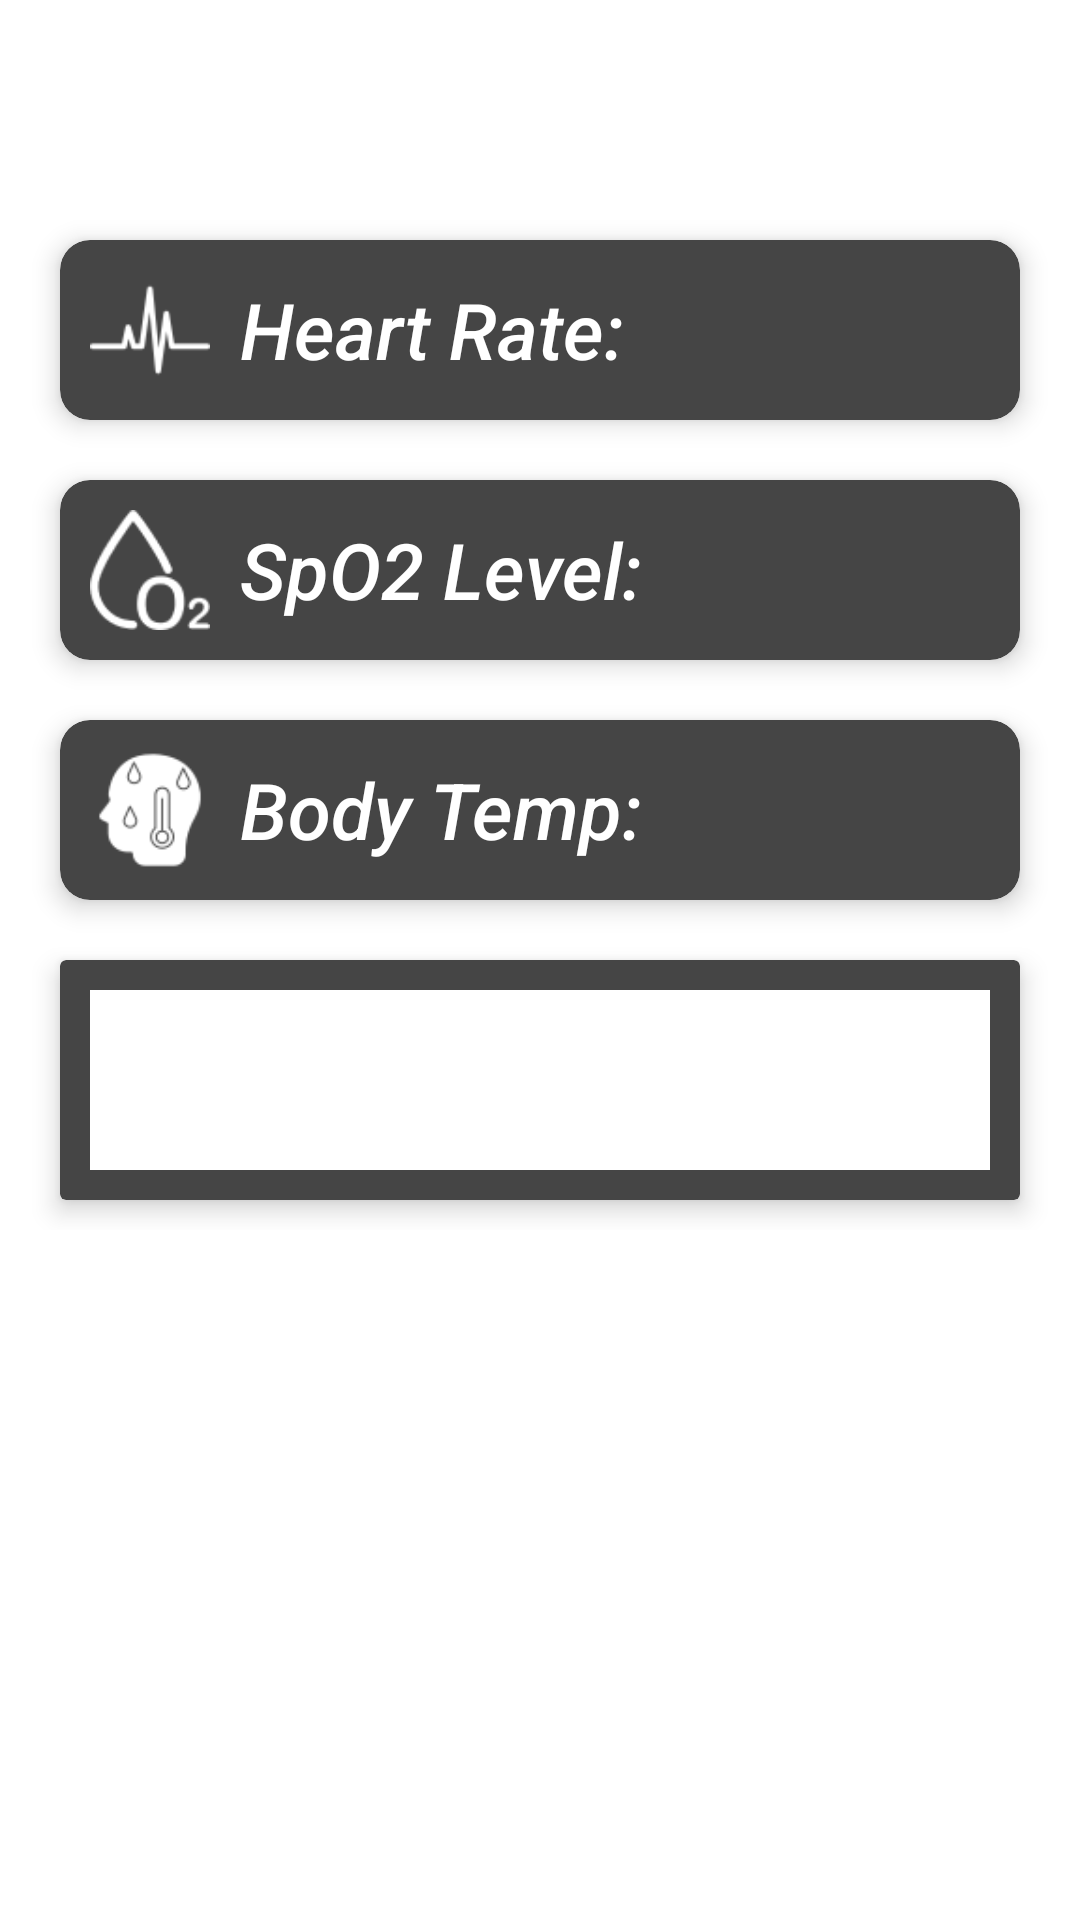

Reconstruct the res/layout file that produces this screen, plus the resources it refers to.
<!-- AndroidManifest.xml: application theme Theme.Health_monitor -->
<!-- res/layout/activity_monitor.xml -->
<?xml version="1.0" encoding="utf-8"?>
<androidx.constraintlayout.widget.ConstraintLayout xmlns:android="http://schemas.android.com/apk/res/android"
    xmlns:app="http://schemas.android.com/apk/res-auto"
    xmlns:tools="http://schemas.android.com/tools"
    android:background="@color/white"
    android:layout_width="match_parent"
    android:layout_height="match_parent"
    tools:context=".Monitor">
    <LinearLayout
        android:layout_width="match_parent"
        android:layout_height="match_parent"
        android:orientation="vertical">
        <androidx.cardview.widget.CardView
            android:id="@+id/Back_B"
            android:layout_width="50dp"
            android:layout_height="50dp"
            android:layout_marginTop="10dp"
            app:cardElevation="0dp"
            app:layout_constraintStart_toStartOf="parent"
            app:layout_constraintTop_toTopOf="parent">
            <RelativeLayout
                android:layout_width="match_parent"
                android:layout_height="match_parent">
                <ImageView
                    android:layout_width="20dp"
                    android:layout_height="20dp"
                    android:layout_alignParentTop="true"
                    android:layout_alignParentBottom="true"
                    android:layout_centerHorizontal="true"
                    android:src="@drawable/back_button" />
            </RelativeLayout>
        </androidx.cardview.widget.CardView>
        <ScrollView
            android:id="@+id/scrollView"
            android:layout_width="match_parent"
            android:layout_height="0dp"
            android:layout_weight="1"
            android:padding="10dp"
            app:layout_constraintEnd_toEndOf="parent"
            app:layout_constraintStart_toStartOf="parent"
            app:layout_constraintTop_toBottomOf="@+id/Back_B">
            <LinearLayout
                android:layout_width="match_parent"
                android:layout_height="0dp"
                android:orientation="vertical">

                <androidx.cardview.widget.CardView
                    android:id="@+id/HR_Card"
                    android:layout_width="match_parent"
                    android:layout_height="wrap_content"
                    android:layout_margin="10dp"
                    app:cardCornerRadius="10dp"
                    app:cardElevation="5dp"
                    android:backgroundTint="@color/colorPrimary">

                    <LinearLayout
                        android:layout_width="match_parent"
                        android:orientation="horizontal"
                        android:layout_height="60dp">
                        <ImageView
                            android:id="@+id/HR_image"
                            android:layout_width="50dp"
                            android:layout_height="50dp"
                            android:layout_gravity="center"
                            android:paddingStart="10dp"
                            android:src="@drawable/heart_rate"
                            app:tint="@color/white"
                            tools:ignore="RtlSymmetry" />
                        <TextView
                            android:layout_width="wrap_content"
                            android:layout_height="wrap_content"
                            android:layout_gravity="center"
                            android:paddingStart="10dp"
                            android:text="Heart Rate:"
                            android:fontFamily="sans-serif-medium"
                            android:textColor="@color/white"
                            android:textSize="26sp"
                            android:textStyle="italic"
                            tools:ignore="RtlSymmetry" />
                        <TextView
                            android:id="@+id/HR_text"
                            android:layout_width="wrap_content"
                            android:layout_height="wrap_content"
                            android:layout_gravity="center"
                            android:paddingStart="10dp"
                            android:text=""
                            android:fontFamily="sans-serif-medium"
                            android:textColor="@color/white"
                            android:textSize="26sp"
                            android:textStyle="italic"
                            tools:ignore="RtlSymmetry" />

                    </LinearLayout>
                </androidx.cardview.widget.CardView>

                <androidx.cardview.widget.CardView
                    android:id="@+id/BO_Card"
                    android:layout_width="match_parent"
                    android:layout_height="wrap_content"
                    android:layout_margin="10dp"
                    app:cardCornerRadius="10dp"
                    app:cardElevation="5dp"
                    android:backgroundTint="@color/colorPrimary">

                    <LinearLayout
                        android:layout_width="match_parent"
                        android:layout_height="60dp"
                        android:orientation="horizontal">

                        <ImageView
                            android:id="@+id/BO_image"
                            android:layout_width="50dp"
                            android:layout_height="50dp"
                            android:layout_gravity="center"
                            android:paddingStart="10dp"
                            android:src="@drawable/oxygen"
                            app:tint="@color/white"
                            tools:ignore="RtlSymmetry" />

                        <TextView
                            android:layout_width="wrap_content"
                            android:layout_height="wrap_content"
                            android:layout_gravity="center"
                            android:fontFamily="sans-serif-medium"
                            android:paddingStart="10dp"
                            android:text="SpO2 Level:"
                            android:textColor="@color/white"
                            android:textSize="26sp"
                            android:textStyle="italic"
                            tools:ignore="RtlSymmetry" />
                        <TextView
                            android:id="@+id/BO_text"
                            android:layout_width="wrap_content"
                            android:layout_height="wrap_content"
                            android:layout_gravity="center"
                            android:fontFamily="sans-serif-medium"
                            android:paddingStart="10dp"
                            android:text=""
                            android:textColor="@color/white"
                            android:textSize="26sp"
                            android:textStyle="italic"
                            tools:ignore="RtlSymmetry" />
                    </LinearLayout>
                </androidx.cardview.widget.CardView>
                <androidx.cardview.widget.CardView
                    android:id="@+id/BT_Card"
                    android:layout_width="match_parent"
                    android:layout_height="wrap_content"
                    android:layout_margin="10dp"
                    app:cardCornerRadius="10dp"
                    app:cardElevation="5dp"
                    android:backgroundTint="@color/colorPrimary">

                    <LinearLayout
                        android:layout_width="match_parent"
                        android:orientation="horizontal"
                        android:layout_height="60dp">
                        <ImageView
                            android:id="@+id/BT_image"
                            android:layout_width="50dp"
                            android:layout_height="50dp"
                            android:layout_gravity="center"
                            android:paddingStart="10dp"
                            android:src="@drawable/temperature"
                            app:tint="@color/white"
                            tools:ignore="RtlSymmetry" />
                        <TextView
                            android:layout_width="wrap_content"
                            android:layout_height="wrap_content"
                            android:layout_gravity="center"
                            android:paddingStart="10dp"
                            android:text="Body Temp:"
                            android:textColor="@color/white"
                            android:fontFamily="sans-serif-medium"
                            android:textSize="26sp"
                            android:textStyle="italic"
                            tools:ignore="RtlSymmetry" />
                        <TextView
                            android:id="@+id/BT_text"
                            android:layout_width="wrap_content"
                            android:layout_height="wrap_content"
                            android:layout_gravity="center"
                            android:paddingStart="10dp"
                            android:text=""
                            android:textColor="@color/white"
                            android:fontFamily="sans-serif-medium"
                            android:textSize="26sp"
                            android:textStyle="italic"
                            tools:ignore="RtlSymmetry" />

                    </LinearLayout>
                </androidx.cardview.widget.CardView>
                <androidx.cardview.widget.CardView
                    android:id="@+id/HealthGraph"
                    android:layout_width="match_parent"
                    android:layout_height="wrap_content"
                    android:layout_margin="10dp"
                    android:backgroundTint="@color/colorPrimary"
                    app:cardElevation="5dp">

                    <RelativeLayout
                        android:layout_width="match_parent"
                        android:layout_height="60dp"
                        android:layout_margin="10dp"
                        android:background="@color/white">
                    </RelativeLayout>
                </androidx.cardview.widget.CardView>
            </LinearLayout>
        </ScrollView>
    </LinearLayout>


</androidx.constraintlayout.widget.ConstraintLayout>
<!-- resources referenced by this layout -->
<resources>
  <color name="colorPrimary">#454545</color>
  <color name="white">#FFFFFFFF</color>
  <!-- drawable heart_rate: png bitmap (drawable-v24, 988 bytes) -->
  <!-- drawable oxygen: png bitmap (drawable-v24, 1757 bytes) -->
  <!-- drawable temperature: png bitmap (drawable-v24, 1689 bytes) -->
  <style name="Theme.Health_monitor" parent="Theme.AppCompat.DayNight.NoActionBar">
          
          <item name="colorPrimary">@color/colorPrimary                                                                                                                                                                                                                                              </item>
          <item name="colorPrimaryVariant">@color/gray</item>
          <item name="colorOnPrimary">@color/white</item>
          
          <item name="colorSecondary">@color/teal_200</item>
          <item name="colorSecondaryVariant">@color/teal_700</item>
          <item name="colorOnSecondary">@color/white</item>
          
          <item name="android:statusBarColor">?attr/colorPrimaryVariant</item>
          
      </style>
  <color name="gray">#808080</color>
  <color name="teal_200">#FF03DAC5</color>
  <color name="teal_700">#FF018786</color>
</resources>
